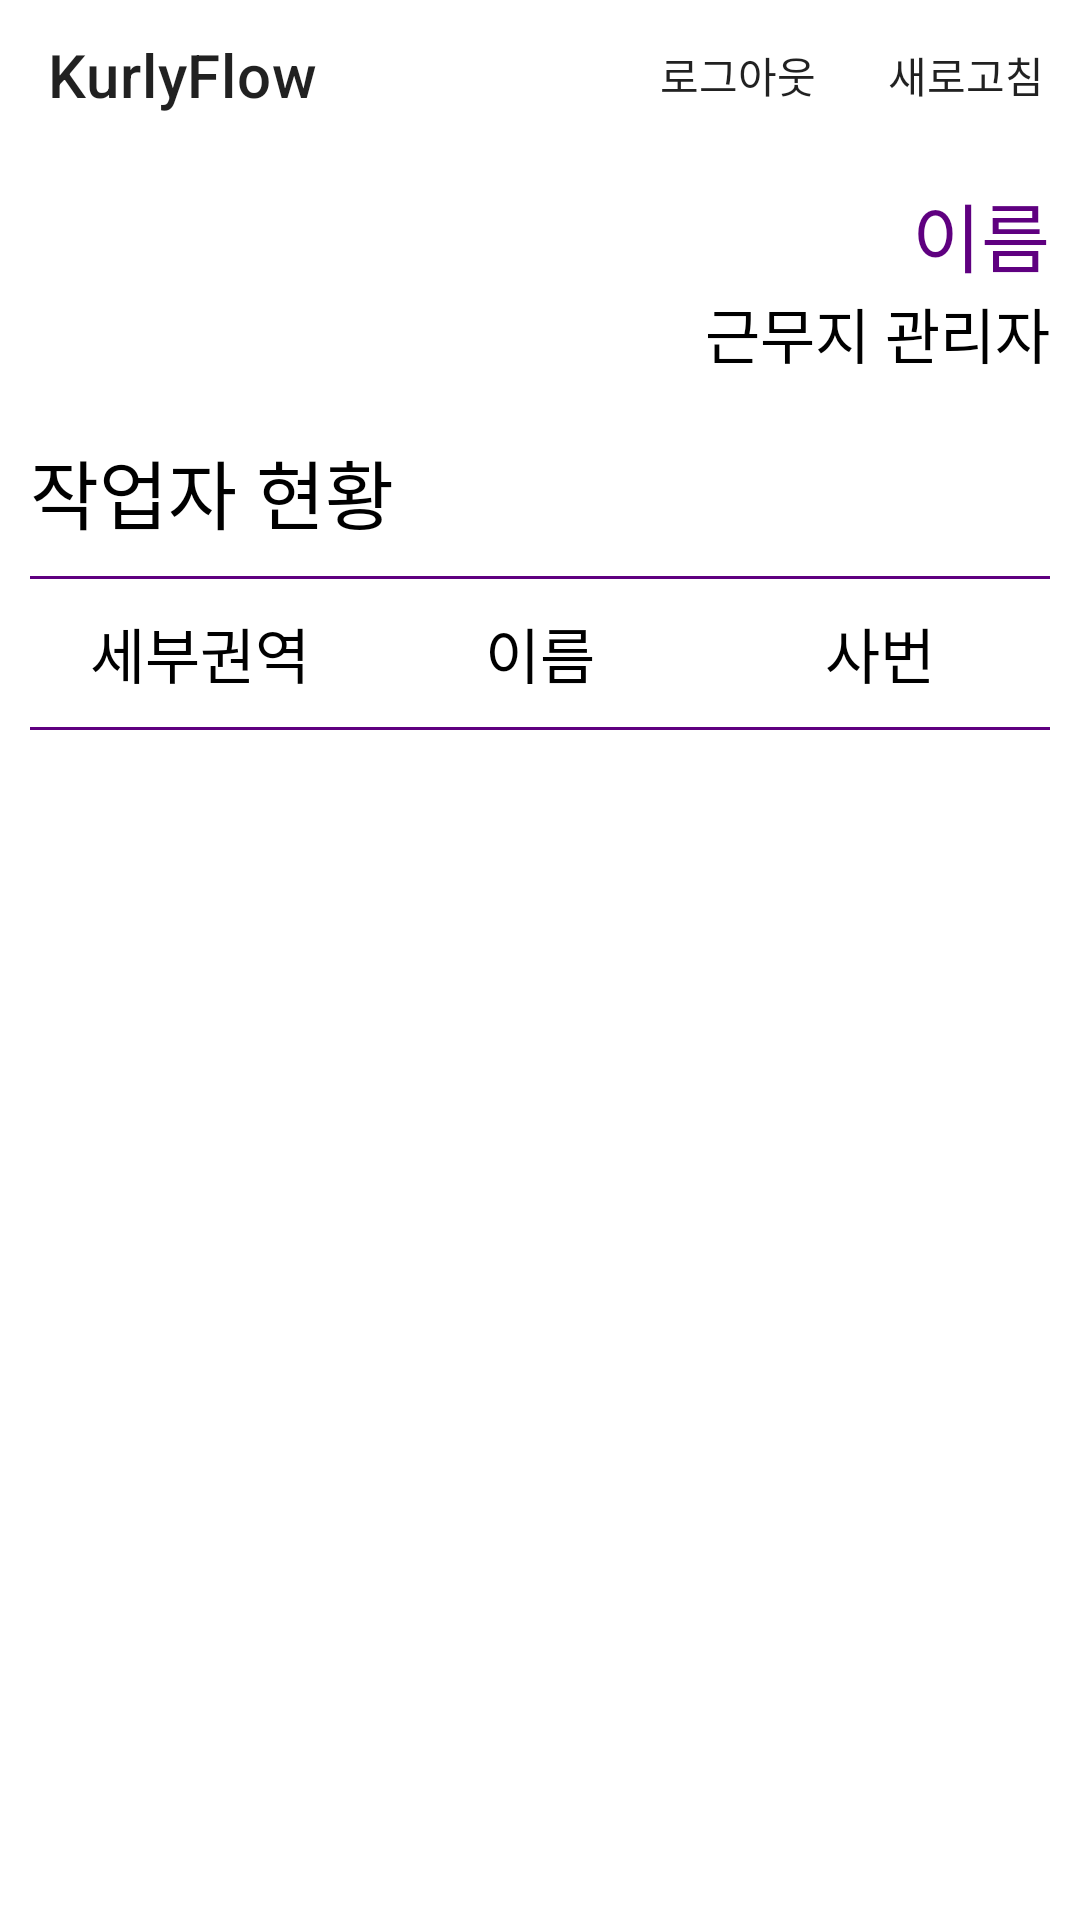

Layout XML and referenced resources for this Android screen:
<!-- AndroidManifest.xml: application theme Theme.Kurlyflow -->
<!-- res/layout/fragment_home.xml -->
<?xml version="1.0" encoding="utf-8"?>
<LinearLayout xmlns:android="http://schemas.android.com/apk/res/android"
    xmlns:app="http://schemas.android.com/apk/res-auto"
    xmlns:tools="http://schemas.android.com/tools"
    android:layout_width="match_parent"
    android:layout_height="match_parent"
    android:orientation="vertical">

    <androidx.appcompat.widget.Toolbar
        android:id="@+id/toolbar_home"
        android:layout_width="match_parent"
        android:layout_height="50dp"
        app:menu="@menu/manage_toolbar"
        app:title="@string/app_name" />

    <LinearLayout
        android:layout_width="match_parent"
        android:layout_height="wrap_content"
        android:orientation="vertical"
        android:padding="10dp">

        <TextView
            android:id="@+id/textview_home_name"
            android:layout_width="match_parent"
            android:layout_height="wrap_content"
            android:gravity="right"
            android:text="이름"
            android:textColor="@color/purple_main"
            android:textSize="25dp" />

        <TextView
            android:id="@+id/textview_home_region"
            android:layout_width="match_parent"
            android:layout_height="wrap_content"
            android:layout_marginBottom="20dp"
            android:gravity="right"
            android:text="근무지 관리자"
            android:textColor="@color/black"
            android:textSize="20dp" />

        <TextView
            android:layout_width="match_parent"
            android:layout_height="wrap_content"
            android:layout_marginBottom="10dp"
            android:gravity="left"
            android:text="작업자 현황"
            android:textColor="@color/black"
            android:textSize="25dp" />

        <View
            android:layout_width="match_parent"
            android:layout_height="1dp"
            android:layout_marginBottom="10dp"
            android:background="@color/purple_main" />

        <LinearLayout
            android:layout_width="match_parent"
            android:layout_height="wrap_content"
            android:layout_marginBottom="10dp"
            android:orientation="horizontal">

            <TextView
                android:layout_width="match_parent"
                android:layout_height="wrap_content"
                android:layout_weight="1"
                android:gravity="center"
                android:text="세부권역"
                android:textColor="@color/black"
                android:textSize="20dp" />

            <TextView
                android:layout_width="match_parent"
                android:layout_height="wrap_content"
                android:layout_weight="1"
                android:gravity="center"
                android:text="이름"
                android:textColor="@color/black"
                android:textSize="20dp" />

            <TextView
                android:layout_width="match_parent"
                android:layout_height="wrap_content"
                android:layout_weight="1"
                android:gravity="center"
                android:text="사번"
                android:textColor="@color/black"
                android:textSize="20dp" />
        </LinearLayout>

        <View
            android:layout_width="match_parent"
            android:layout_height="1dp"
            android:layout_marginBottom="10dp"
            android:background="@color/purple_main" />

        <androidx.recyclerview.widget.RecyclerView
            android:id="@+id/recyclerview_home"
            android:layout_width="match_parent"
            android:layout_height="match_parent"
            tools:listitem="@layout/item_manage_recyclerview" />
    </LinearLayout>
</LinearLayout>
<!-- res/layout/item_manage_recyclerview.xml (included above) -->
<?xml version="1.0" encoding="utf-8"?>
<LinearLayout xmlns:android="http://schemas.android.com/apk/res/android"
    android:layout_width="match_parent"
    android:layout_height="wrap_content"
    xmlns:tools="http://schemas.android.com/tools"
    android:orientation="horizontal"
    android:layout_marginBottom="10dp">

        <TextView
            android:id="@+id/textview_manage_0"
            android:layout_width="match_parent"
            android:layout_height="wrap_content"
            android:layout_weight="1"
            android:gravity="center"
            android:text="test"
            android:textColor="@color/black"
            android:textSize="15dp" />

        <TextView
            android:id="@+id/textview_manage_1"
            android:layout_width="match_parent"
            android:layout_height="wrap_content"
            android:layout_weight="1"
            android:gravity="center"
            android:text="test"
            android:textColor="@color/black"
            android:textSize="15dp" />

        <TextView
            android:id="@+id/textview_manage_2"
            android:layout_width="match_parent"
            android:layout_height="wrap_content"
            android:layout_weight="1"
            android:gravity="center"
            android:text="test"
            android:textColor="@color/black"
            android:textSize="15dp" />

</LinearLayout>
<!-- resources referenced by this layout -->
<resources>
  <color name="black">#FF000000</color>
  <color name="purple_main">#5f0080</color>
  <string name="app_name">KurlyFlow</string>
  <style name="Theme.Kurlyflow" parent="Theme.MaterialComponents.DayNight.NoActionBar">
          
          <item name="colorPrimary">@color/purple_main</item>
          <item name="colorPrimaryVariant">@color/purple_sub</item>
          <item name="colorOnPrimary">@color/white</item>
          
          <item name="colorSecondary">@color/gray_4</item>
          <item name="colorSecondaryVariant">@color/gray_7</item>
          <item name="colorOnSecondary">@color/black</item>
          
          <item name="android:statusBarColor" tools:targetApi="l">?attr/colorPrimary</item>
          
      </style>
  <color name="purple_sub">#bd76ff</color>
  <color name="white">#FFFFFFFF</color>
  <color name="gray_4">#f4f4f4</color>
  <color name="gray_7">#f7f7f7</color>
</resources>
